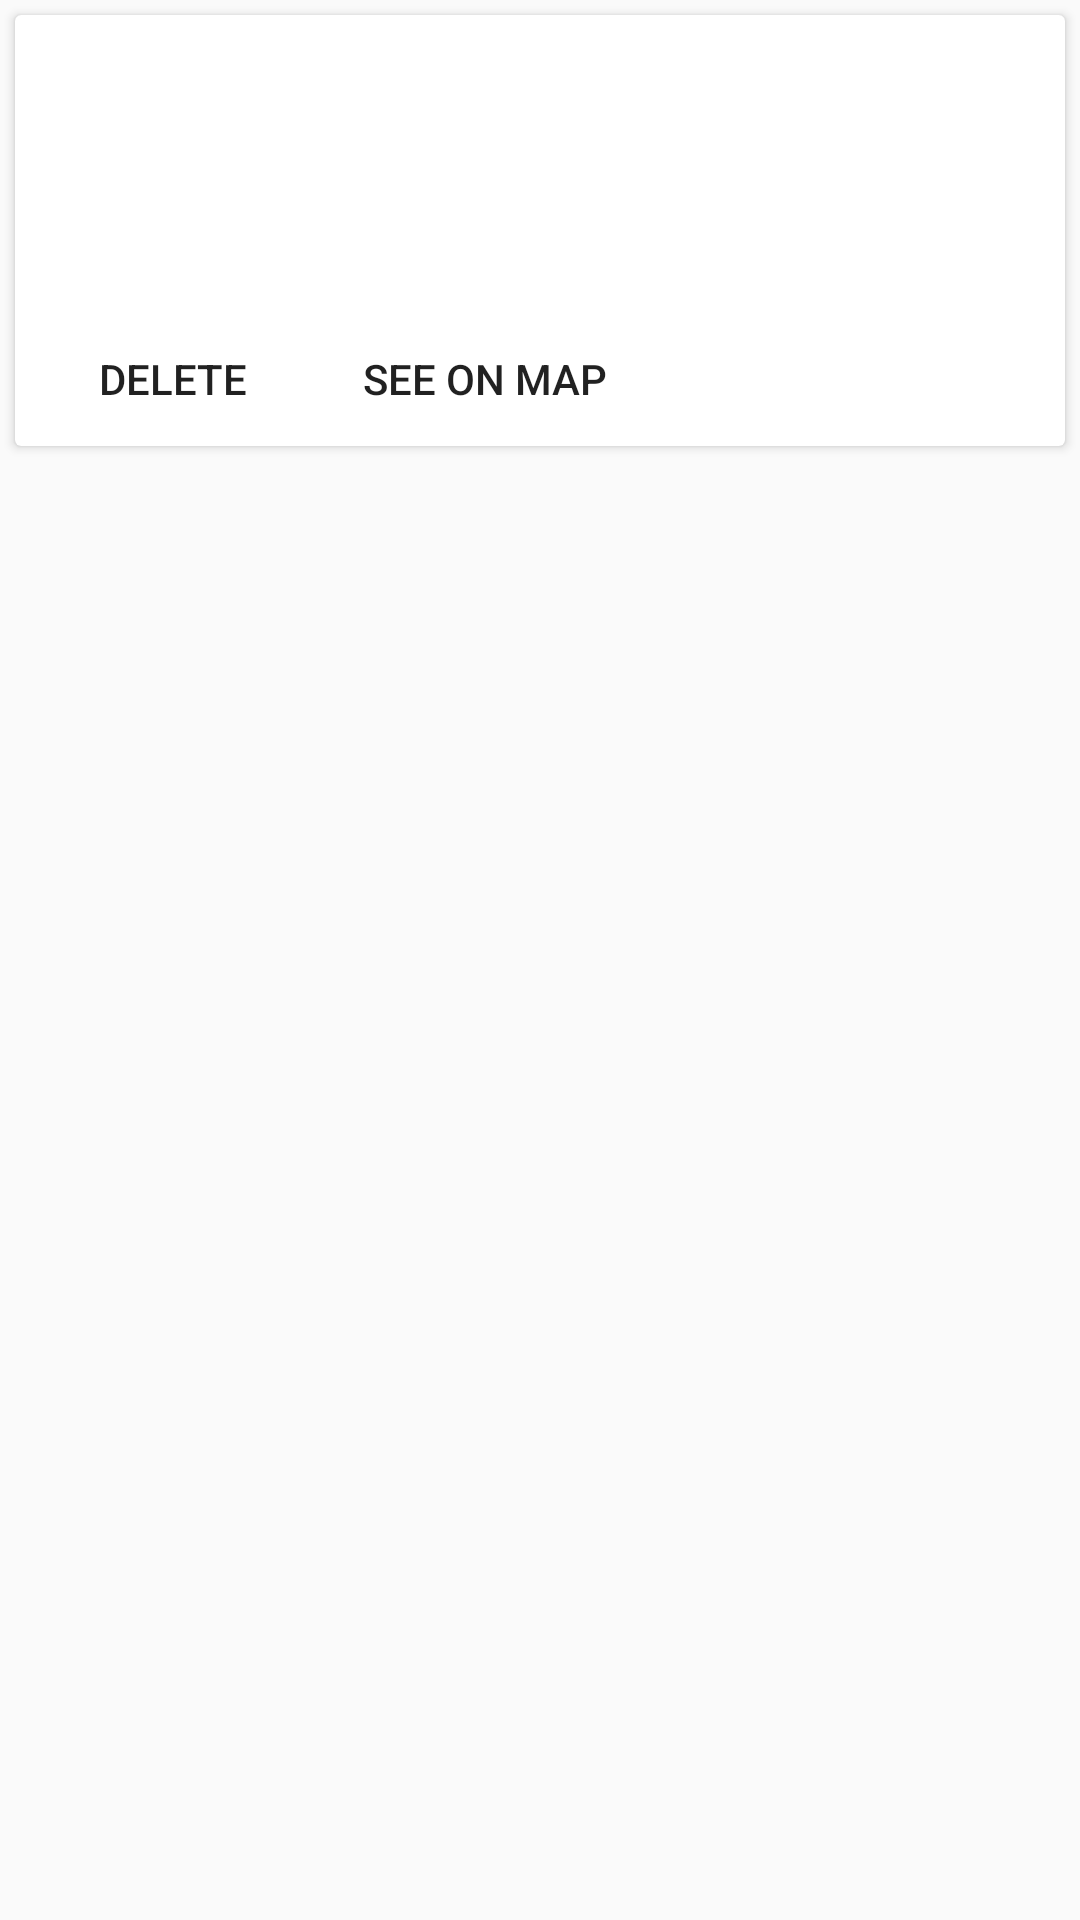

Reconstruct the res/layout file that produces this screen, plus the resources it refers to.
<!-- AndroidManifest.xml: application theme AppTheme.NoActionBar -->
<!-- res/layout/fragment_note.xml -->
<?xml version="1.0" encoding="utf-8"?>
<LinearLayout xmlns:android="http://schemas.android.com/apk/res/android"
    xmlns:tools="http://schemas.android.com/tools"
    android:layout_width="match_parent"
    android:layout_height="match_parent"
    android:orientation="vertical">


    <android.support.v7.widget.CardView
        android:id="@+id/note"
        android:layout_width="match_parent"
        android:layout_height="wrap_content"
        android:layout_margin="5dp">

        <LinearLayout
            android:layout_width="match_parent"
            android:layout_height="wrap_content"
            android:orientation="vertical"
            android:paddingBottom="6dp"
            android:paddingLeft="16dp"
            android:paddingRight="16dp"
            android:paddingTop="16dp">

            <LinearLayout
                android:layout_width="wrap_content"
                android:layout_height="wrap_content"
                android:orientation="vertical">

                <TextView
                    android:id="@+id/note_title"
                    android:layout_width="wrap_content"
                    android:layout_height="wrap_content"
                    android:textStyle="bold"
                    tools:text="Title of the note" />

                <TextView
                    android:id="@+id/note_description"
                    android:layout_width="wrap_content"
                    android:layout_height="wrap_content"

                    tools:text="Description of the note" />

                <TextView
                    android:id="@+id/note_date"
                    android:layout_width="wrap_content"
                    android:layout_height="wrap_content"
                    android:textStyle="italic"
                    tools:text="Date of the note"
                    android:textSize="12dp"
                    android:layout_marginTop="10dp" />

                <TextView
                    android:id="@+id/note_location"
                    android:layout_width="wrap_content"
                    android:layout_height="wrap_content"
                    android:textStyle="italic"
                    tools:text="Location of the note"
                    android:textSize="12dp" />


            </LinearLayout>

            <LinearLayout
                android:layout_width="match_parent"
                android:layout_height="match_parent">

                <Button
                    android:id="@+id/note_delete"
                    style="?attr/borderlessButtonStyle"
                    android:layout_width="wrap_content"
                    android:layout_height="36dp"
                    android:layout_marginTop="5dp"
                    android:gravity="top"
                    android:text="@string/delete"
                    android:theme="@style/AppTheme" />

                <Button
                    android:id="@+id/note_see_on_map"
                    style="?attr/borderlessButtonStyle"
                    android:layout_width="wrap_content"
                    android:layout_height="36dp"
                    android:layout_marginTop="5dp"
                    android:gravity="top"
                    android:text="@string/see_on_map"
                    android:theme="@style/AppTheme" />
            </LinearLayout>


        </LinearLayout>


    </android.support.v7.widget.CardView>


</LinearLayout>
<!-- resources referenced by this layout -->
<resources>
  <string name="delete">Delete</string>
  <string name="see_on_map">See on map</string>
  <style name="AppTheme" parent="Theme.AppCompat.Light.DarkActionBar">
          
          <item name="colorPrimary">@color/colorPrimary</item>
          <item name="colorPrimaryDark">@color/colorPrimaryDark</item>
          <item name="colorAccent">@color/colorAccent</item>
  
      </style>
  <style name="AppTheme.NoActionBar">
          <item name="windowActionBar">false</item>
          <item name="windowNoTitle">true</item>
      </style>
  <!-- not gathered from this repository: default colours our renderer supplied (Android Studio template values) -->
  <color name="colorPrimary">#FF6200EE</color>
  <color name="colorPrimaryDark">#FF3700B3</color>
  <color name="colorAccent">#FF03DAC5</color>
</resources>
